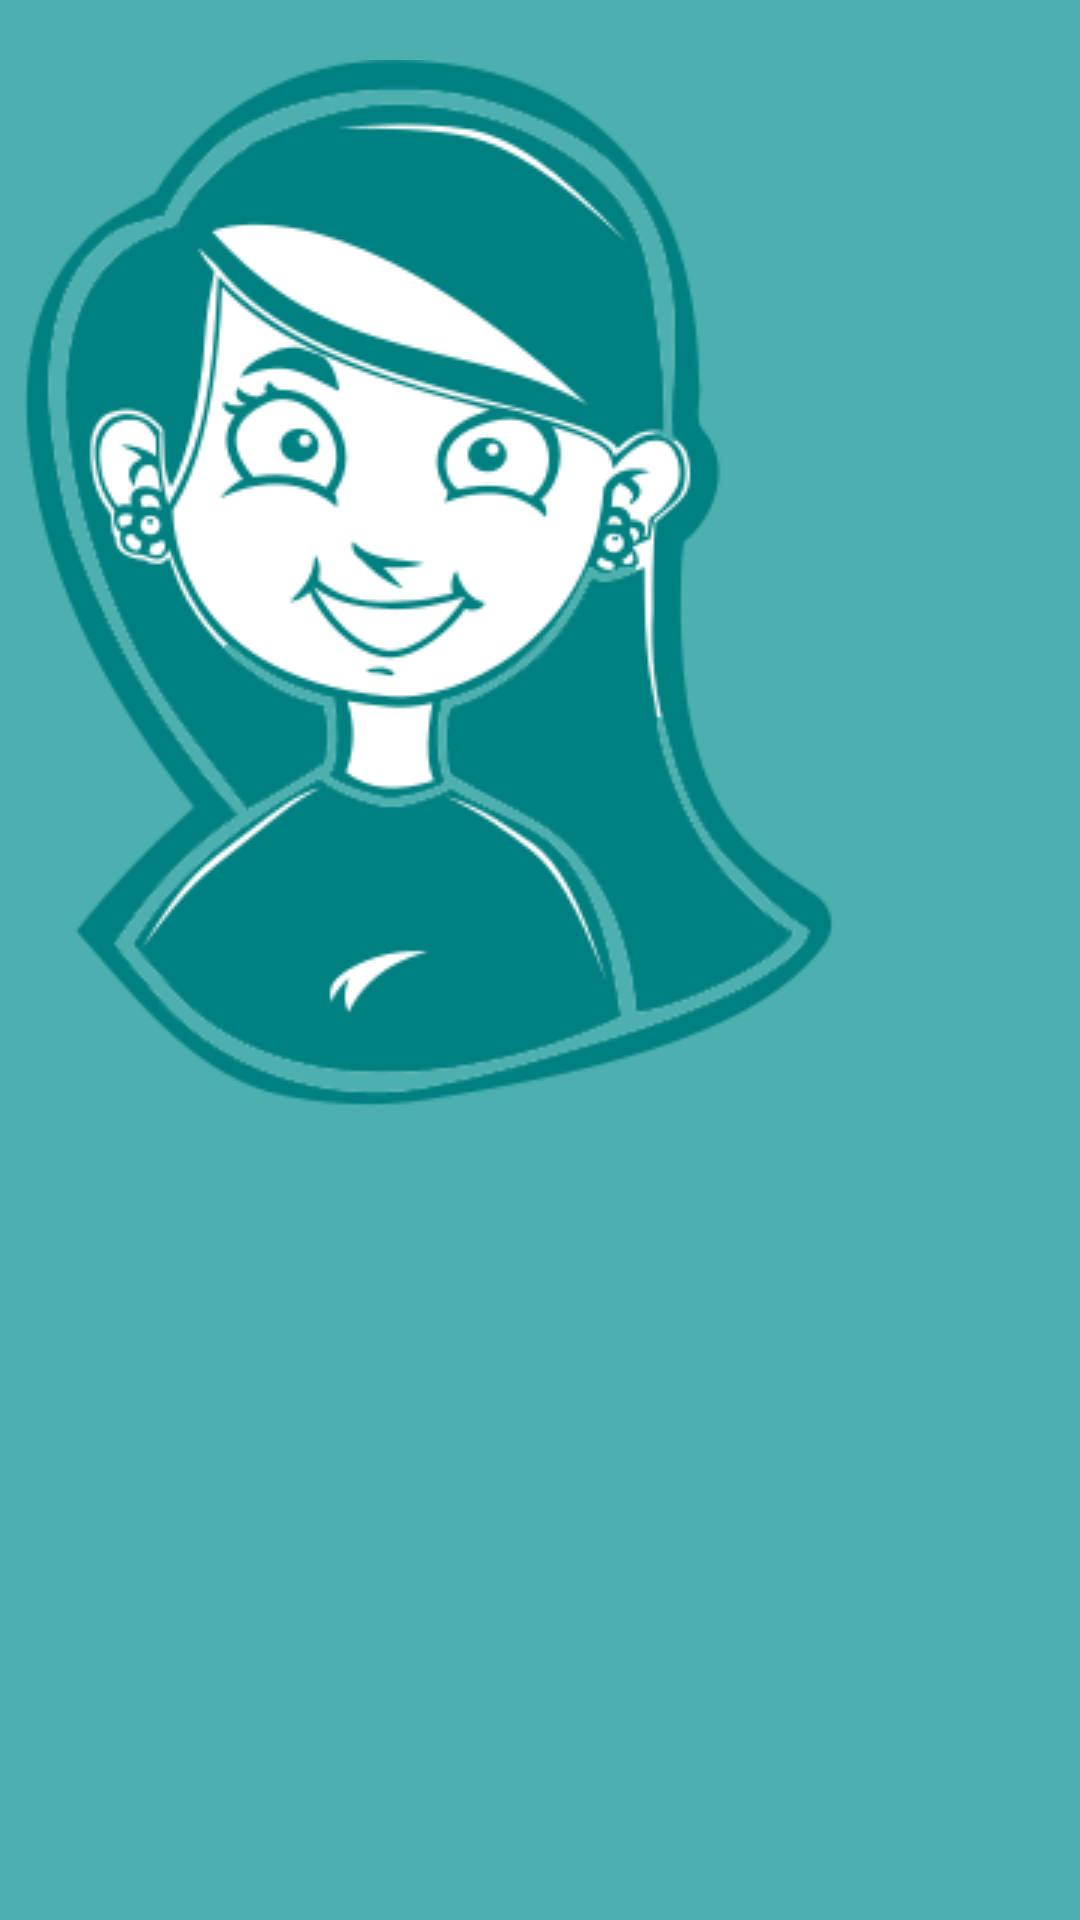

The Android layout XML behind this screen, and the referenced resources:
<!-- AndroidManifest.xml: application theme Theme.BadHabitsDestroyer -->
<!-- res/layout/nav_header.xml -->
<?xml version="1.0" encoding="utf-8"?>
<FrameLayout xmlns:android="http://schemas.android.com/apk/res/android"
    android:layout_width="match_parent"
    android:background="@color/light_teal"
    android:layout_height="180dp">

    <ImageView
        android:layout_marginTop="20dp"
        android:layout_width="wrap_content"
        android:layout_height="wrap_content"
        android:scaleType="fitCenter"
        android:src="@drawable/girl"
        android:contentDescription="@string/a_girl"
        />
</FrameLayout>
<!-- resources referenced by this layout -->
<resources>
  <color name="light_teal">#4cb0af</color>
  <!-- drawable girl: png bitmap (drawable-v24, 49413 bytes) -->
  <string name="a_girl">a girl</string>
  <style name="Theme.BadHabitsDestroyer" parent="Theme.MaterialComponents.DayNight.NoActionBar">
          
          <item name="colorPrimary">@color/purple_500</item>
          <item name="colorPrimaryVariant">@color/purple_700</item>
          <item name="colorOnPrimary">@color/white</item>
          
          <item name="colorSecondary">@color/teal_200</item>
          <item name="colorSecondaryVariant">@color/teal_700</item>
          <item name="colorOnSecondary">@color/black</item>
          
          <item name="android:statusBarColor">?attr/colorPrimaryVariant</item>
          
      </style>
  <color name="purple_500">#FF6200EE</color>
  <color name="purple_700">#FF3700B3</color>
  <color name="white">#FFFFFFFF</color>
  <color name="teal_200">#FF03DAC5</color>
  <color name="teal_700">#FF018786</color>
  <color name="black">#FF000000</color>
</resources>
